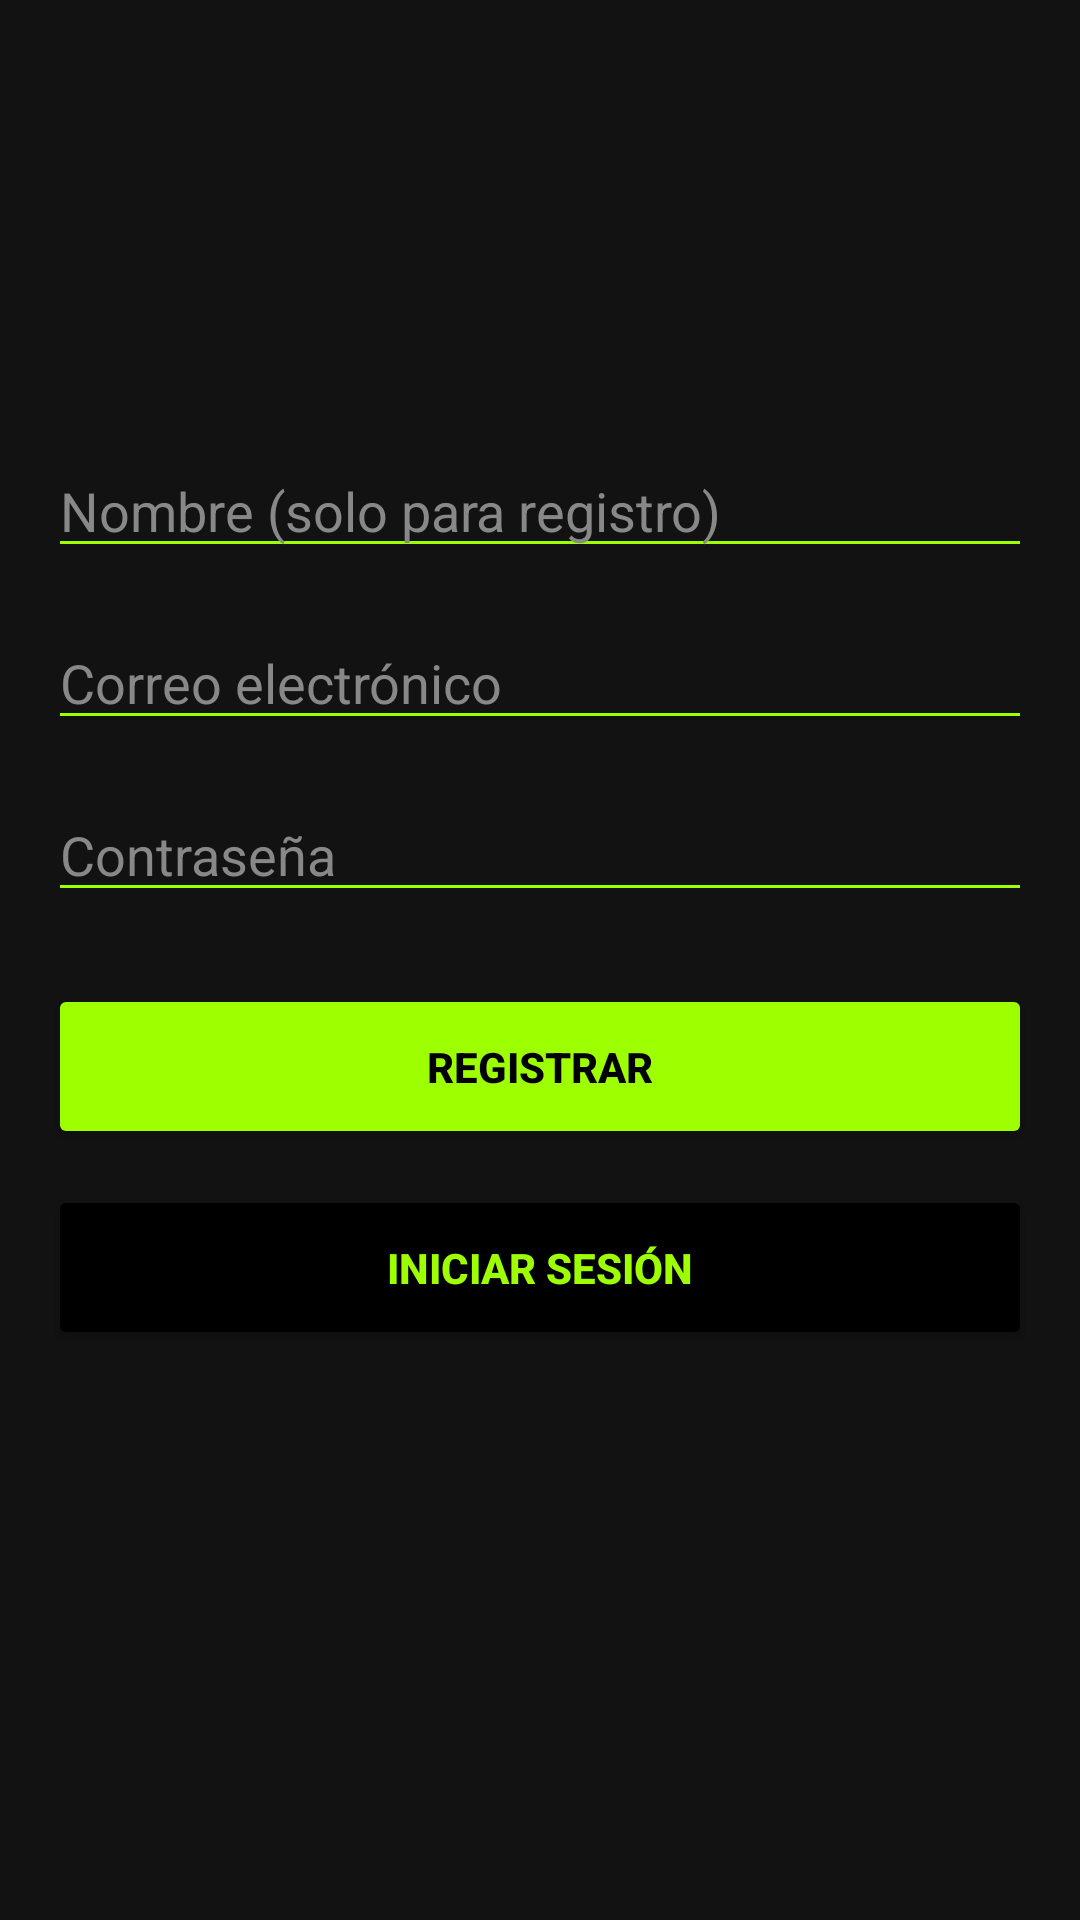

The Android layout XML behind this screen, and the referenced resources:
<!-- AndroidManifest.xml: application theme Theme.Suplementor -->
<!-- res/layout/activity_login.xml -->
<?xml version="1.0" encoding="utf-8"?>
<LinearLayout xmlns:android="http://schemas.android.com/apk/res/android"
    android:layout_width="match_parent"
    android:layout_height="match_parent"
    android:orientation="vertical"
    android:padding="16dp"
    android:gravity="center"
    android:background="#121212">

    
    <EditText
        android:id="@+id/etNombre"
        android:layout_width="match_parent"
        android:layout_height="wrap_content"
        android:hint="Nombre (solo para registro)"
        android:textColorHint="#888888"
        android:textColor="#FFFFFF"
        android:backgroundTint="#9DFF00" />

    
    <EditText
        android:id="@+id/etEmail"
        android:layout_width="match_parent"
        android:layout_height="wrap_content"
        android:hint="Correo electrónico"
        android:inputType="textEmailAddress"
        android:textColorHint="#888888"
        android:textColor="#FFFFFF"
        android:backgroundTint="#9DFF00"
        android:layout_marginTop="16dp" />

    
    <EditText
        android:id="@+id/etPassword"
        android:layout_width="match_parent"
        android:layout_height="wrap_content"
        android:hint="Contraseña"
        android:inputType="textPassword"
        android:textColorHint="#888888"
        android:textColor="#FFFFFF"
        android:backgroundTint="#9DFF00"
        android:layout_marginTop="16dp" />

    
    <Button
        android:id="@+id/btnRegistrar"
        android:layout_width="match_parent"
        android:layout_height="55dp"
        android:text="REGISTRAR"
        android:textStyle="bold"
        android:textAllCaps="false"
        android:backgroundTint="#9DFF00"
        android:textColor="#000000"
        android:layout_marginTop="24dp" />

    
    <Button
        android:id="@+id/btnLogin"
        android:layout_width="match_parent"
        android:layout_height="55dp"
        android:text="INICIAR SESIÓN"
        android:textStyle="bold"
        android:textAllCaps="false"
        android:backgroundTint="#000000"
        android:textColor="#9DFF00"
        android:layout_marginTop="12dp" />

    
    <TextView
        android:id="@+id/tvResultado"
        android:layout_width="wrap_content"
        android:layout_height="wrap_content"
        android:text=""
        android:textSize="16sp"
        android:textColor="#FFFFFF"
        android:layout_marginTop="20dp" />

</LinearLayout>
<!-- resources referenced by this layout -->
<resources>
  <style name="Theme.Suplementor" parent="Base.Theme.Suplementor" />
  <style name="Base.Theme.Suplementor" parent="Theme.Material3.DayNight.NoActionBar">
          
          
      </style>
</resources>
